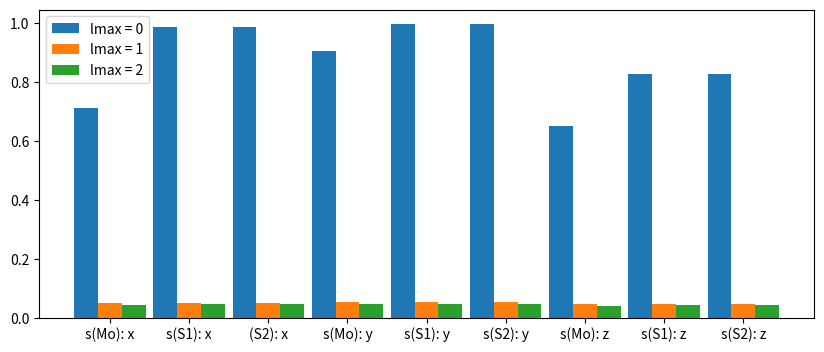
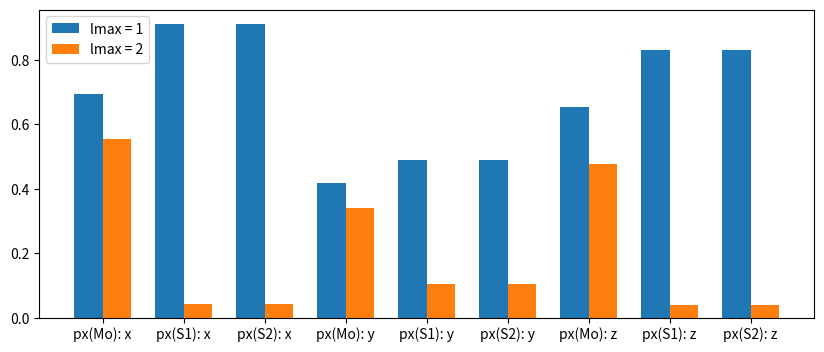

These figures' Python source, in order:
import matplotlib.pyplot as plt
import matplotlib
import numpy as np
import re
print(matplotlib.__version__)
s = """
[[0.71108439 0.98522851 0.98522911]
 [0.90369486 0.9950765  0.99507641]
 [0.6511918  0.8268961  0.82689505]]"""

p = """[[0.04864114 0.69447665 0.60663809 0.3042509  0.05086885 0.91069191
  0.75999852 0.52660632 0.0508675  0.91069362 0.76000026 0.52660268]
 [0.05152149 0.41728604 0.65489106 0.69447665 0.05113201 0.48893419
  0.83099701 0.91069191 0.0511297  0.4889317  0.83099345 0.91069362]
 [0.04439665 0.65489106 0.32999395 0.60663809 0.04685942 0.83099701
  0.31893865 0.75999852 0.04685573 0.83099345 0.31894332 0.76000026]]"""

d = """[[0.04284762 0.55349379 0.38186901 0.27145662 0.48446444 0.81500691
  0.53097661 0.43728305 0.42498346 0.04696999 0.04155133 0.03912053
  0.10415093 0.57345747 0.7904026  0.4910849  0.54838852 0.53879061
  0.046969   0.04155382 0.03911996 0.10415121 0.5734589  0.79040401
  0.49109185 0.54838258 0.53878862]
 [0.04423102 0.34041862 0.47636255 0.55349379 0.55962616 0.4139389
  0.60186704 0.81500691 0.54398058 0.0464416  0.10447437 0.03968462
  0.04155133 0.56928681 0.55256105 0.53406898 0.7904026  0.5454006
  0.04643951 0.10447226 0.03968485 0.04155382 0.56928854 0.55255035
  0.53406901 0.79040401 0.54540278]
 [0.03943887 0.47636255 0.26493816 0.38186901 0.81500691 0.42649549
  0.25785768 0.54152811 0.63625822 0.04084679 0.03968462 0.09553961
  0.03912053 0.7904026  0.34331643 0.43310915 0.33186465 0.83072203
  0.04084442 0.03968485 0.09553841 0.03911996 0.79040401 0.34331079
  0.43310572 0.33187242 0.83071588]]"""

def parse_array(text):
    rows = re.findall(r"\[([^\[\]]+)\]", text)   
    return np.array([row.split() for row in rows], dtype=float)

s = parse_array(s)
p = parse_array(p)
d = parse_array(d)


print(np.shape(s))
print(np.shape(p))
print(np.shape(d))

labels = ["s(Mo)", "s(S)", "s(S)"]
s_comparison = {"lmax = 0": s.flatten(), "lmax = 1": p[:,::4].flatten(), "lmax = 2": d[:,::9]}

fig, ax = plt.subplots(figsize=(10,4))
ind = np.arange(9)
width = 0.3
ax.bar(ind, s.flatten(), width=width, label="lmax = 0")
ax.bar(ind + width, p[:,::4].flatten(), width=width, label="lmax = 1")
ax.bar(ind + 2*width, d[:,::9].flatten(), width=width, label="lmax = 2")
ax.set_xticks(ind + width, labels=['s(Mo): x', 's(S1): x', "(S2): x", 's(Mo): y', 's(S1): y', "s(S2): y", 's(Mo): z', 's(S1): z', "s(S2): z"])
ax.legend()

plt.show()

ind = np.arange(9)
width = 0.35
fig, ax = plt.subplots(figsize=(10,4))
ax.bar(ind, p[:,[1,5,9]].flatten(), width=width, label="lmax = 1")
ax.bar(ind+width, d[:,[1,10,19]].flatten(), width=width, label="lmax = 2")
ax.set_xticks(ind + width/2, labels=['px(Mo): x', 'px(S1): x', "px(S2): x", 'px(Mo): y', 'px(S1): y', "px(S2): y", 'px(Mo): z', 'px(S1): z', "px(S2): z"])
ax.legend()

plt.show()
